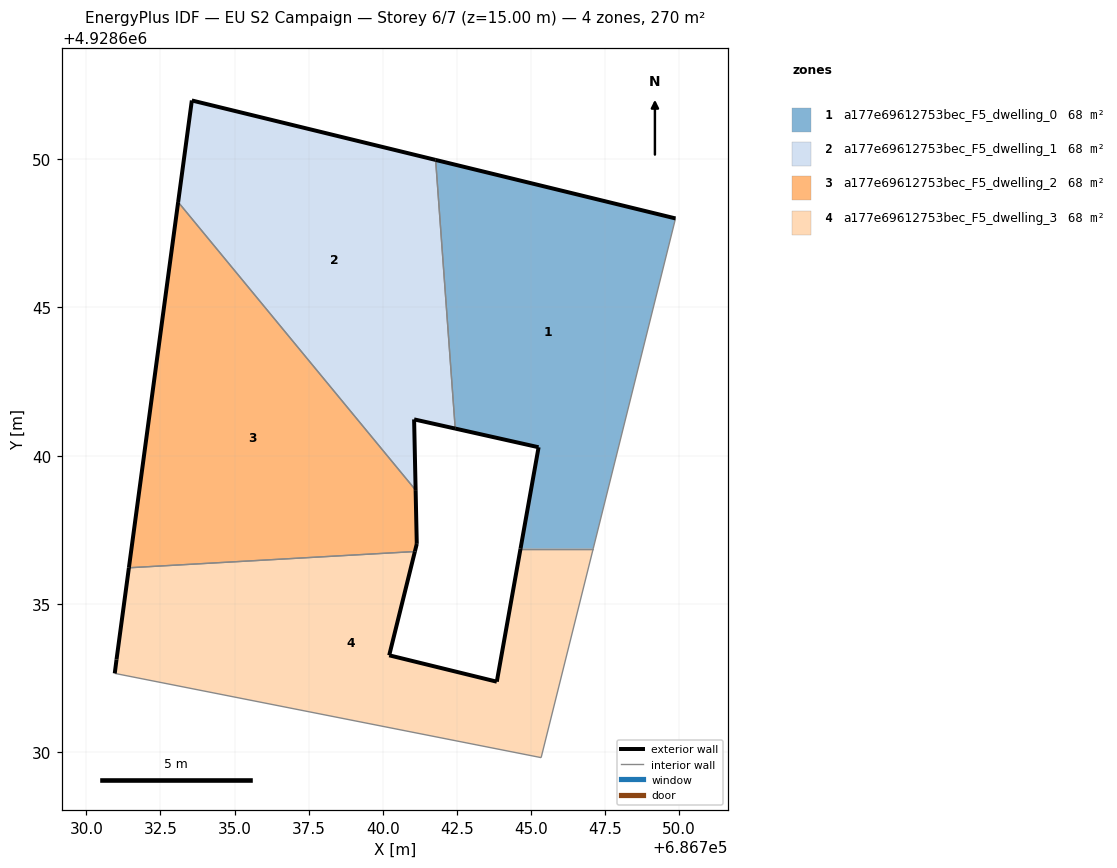
=== STOREY PLAN SPEC (per zone: floor XY polygon, exterior-wall plan segments, windows/doors) ===
zone 1: a177e69612753bec_F5_dwelling_0  (67.6 m²)
  floor: (686747.10, 4928636.86) (686749.88, 4928648.00) (686741.79, 4928649.98) (686742.45, 4928640.91) (686745.26, 4928640.28) (686744.65, 4928636.86)
  exterior wall: (686744.65, 4928636.86) – (686745.26, 4928640.28)  [3.5 m]
  exterior wall: (686745.26, 4928640.28) – (686742.45, 4928640.91)  [2.9 m]
  exterior wall: (686741.79, 4928649.98) – (686749.88, 4928648.00)  [8.3 m]
  interior walls: 3
zone 2: a177e69612753bec_F5_dwelling_1  (67.6 m²)
  floor: (686741.11, 4928638.84) (686741.06, 4928641.22) (686742.45, 4928640.91) (686741.79, 4928649.98) (686733.56, 4928651.98) (686733.10, 4928648.56)
  exterior wall: (686742.45, 4928640.91) – (686741.06, 4928641.22)  [1.4 m]
  exterior wall: (686741.06, 4928641.22) – (686741.11, 4928638.84)  [2.4 m]
  exterior wall: (686733.10, 4928648.56) – (686733.56, 4928651.98)  [3.5 m]
  exterior wall: (686733.56, 4928651.98) – (686741.79, 4928649.98)  [8.5 m]
  interior walls: 2
zone 3: a177e69612753bec_F5_dwelling_2  (67.6 m²)
  floor: (686741.08, 4928636.76) (686741.15, 4928637.02) (686741.11, 4928638.84) (686733.10, 4928648.56) (686731.44, 4928636.22)
  exterior wall: (686741.11, 4928638.84) – (686741.15, 4928637.02)  [1.8 m]
  exterior wall: (686741.15, 4928637.02) – (686741.08, 4928636.76)  [0.3 m]
  exterior wall: (686731.44, 4928636.22) – (686733.10, 4928648.56)  [12.5 m]
  interior walls: 2
zone 4: a177e69612753bec_F5_dwelling_3  (67.6 m²)
  floor: (686745.34, 4928629.81) (686747.10, 4928636.86) (686744.65, 4928636.86) (686743.85, 4928632.37) (686740.22, 4928633.26) (686741.08, 4928636.76) (686731.44, 4928636.22) (686731.02, 4928633.12) (686730.96, 4928632.65)
  exterior wall: (686741.08, 4928636.76) – (686740.22, 4928633.26)  [3.6 m]
  exterior wall: (686740.22, 4928633.26) – (686743.85, 4928632.37)  [3.7 m]
  exterior wall: (686743.85, 4928632.37) – (686744.65, 4928636.86)  [4.6 m]
  exterior wall: (686730.96, 4928632.65) – (686731.02, 4928633.12)  [0.5 m]
  exterior wall: (686731.02, 4928633.12) – (686731.44, 4928636.22)  [3.1 m]
  interior walls: 4

=== DERIVED (storey summary) ===
Building: EU S2 Campaign
Storey: 6 of 7  (floor level z = 15.00 m)
Storey gross floor area: 270.2 m²
Zones on this storey: 4
  - a177e69612753bec_F5_dwelling_0: floor 67.6 m²; exterior wall 14.7 m (44.1 m²); WWR 0.0%
  - a177e69612753bec_F5_dwelling_1: floor 67.6 m²; exterior wall 15.7 m (47.2 m²); WWR 0.0%
  - a177e69612753bec_F5_dwelling_2: floor 67.6 m²; exterior wall 14.5 m (43.6 m²); WWR 0.0%
  - a177e69612753bec_F5_dwelling_3: floor 67.6 m²; exterior wall 15.5 m (46.5 m²); WWR 0.0%
Zone adjacency (shared interzone walls):
  - a177e69612753bec_F5_dwelling_0 ↔ a177e69612753bec_F5_dwelling_1
  - a177e69612753bec_F5_dwelling_0 ↔ a177e69612753bec_F5_dwelling_3
  - a177e69612753bec_F5_dwelling_1 ↔ a177e69612753bec_F5_dwelling_2
  - a177e69612753bec_F5_dwelling_2 ↔ a177e69612753bec_F5_dwelling_3